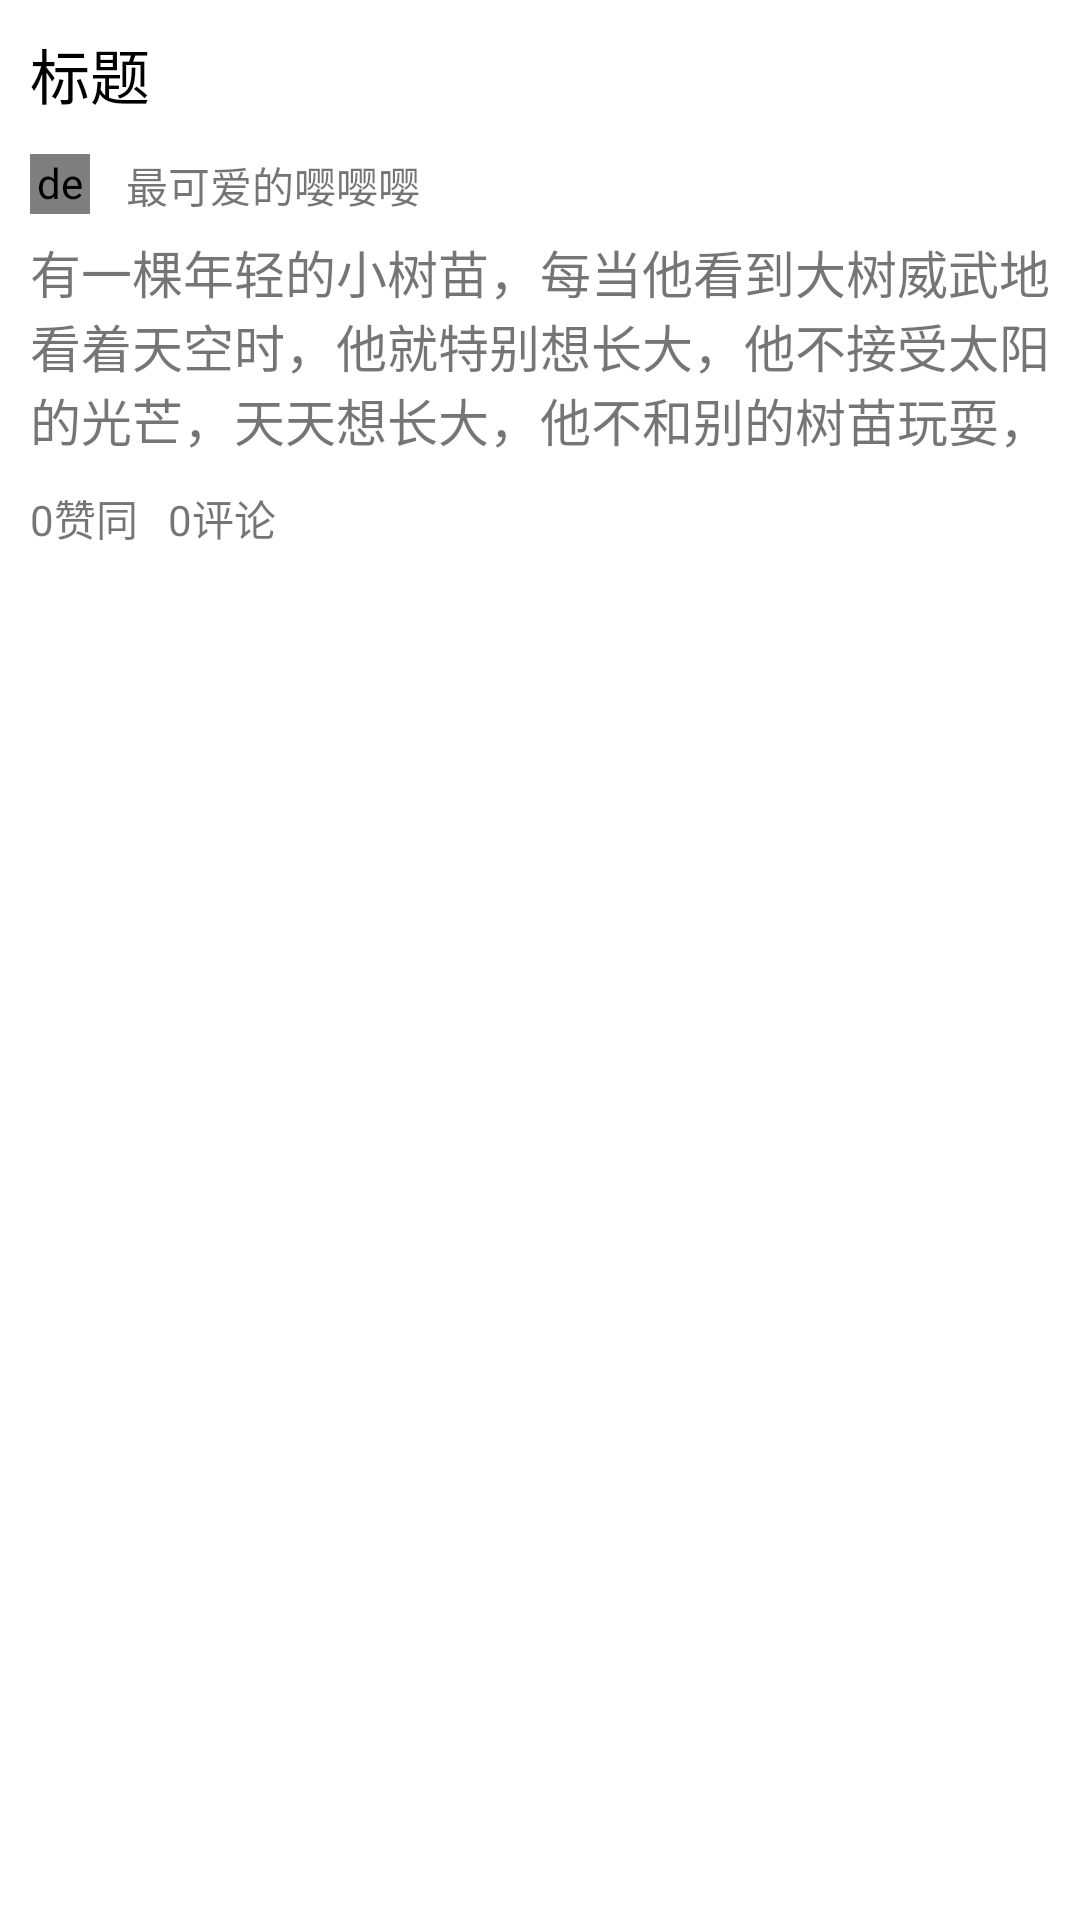

Layout XML and referenced resources for this Android screen:
<!-- AndroidManifest.xml: application theme AppTheme -->
<!-- res/layout/home_recommend_item.xml -->
<?xml version="1.0" encoding="utf-8"?>
<RelativeLayout
    xmlns:android="http://schemas.android.com/apk/res/android"
    android:padding="10dp"
    android:layout_width="match_parent"
    android:background="@color/background_1"
    android:layout_height="wrap_content">

    <TextView
        android:text="标题"
        android:id="@+id/home_recommend_title_tv"
        android:textSize="20sp"
        android:textColor="@color/color_1"
        android:layout_alignParentStart="true"
        android:layout_width="match_parent"
        android:layout_height="wrap_content" />

    <de.hdodenhof.circleimageview.CircleImageView
        android:id="@+id/home_recommend_user_head_civ"
        android:layout_below="@id/home_recommend_title_tv"
        android:layout_marginTop="12dp"
        android:src="@drawable/my_user"
        android:layout_width="20dp"
        android:layout_height="20dp" />

    <TextView
        android:id="@+id/home_recommend_user_name_tx"
        android:text="最可爱的嘤嘤嘤"
        android:layout_margin="12dp"
        android:layout_below="@id/home_recommend_title_tv"
        android:layout_toEndOf="@id/home_recommend_user_head_civ"
        android:layout_width="match_parent"
        android:layout_height="wrap_content" />

    <TextView
        android:id="@+id/home_recommend_content_tv"
        android:textSize="17sp"
        android:layout_below="@id/home_recommend_user_head_civ"
        android:layout_marginTop="7dp"
        android:maxLines="3"
        android:text="有一棵年轻的小树苗，每当他看到大树威武地看着天空时，他就特别想长大，他不接受太阳的光芒，天天想长大，他不和别的树苗玩耍，他只想着长大!终于，他长大了，他高兴，他快乐，他兴奋!别的大树被砍了当房梁，挂上彩带，他，也想。终于，他也被挂上了彩带，过了几年，他被扔到了一个黑暗的地方，在那里看到了别的树木。最后，和他们一起烧掉了!他卡擦，卡擦。的声响，是他声声的叹息!"
        android:layout_width="match_parent"
        android:layout_height="wrap_content" />

    <TextView
        android:id="@+id/home_recommend_approval_num_tv"
        android:text="0赞同"
        android:layout_marginTop="10dp"
        android:layout_below="@id/home_recommend_content_tv"
        android:layout_width="wrap_content"
        android:layout_height="wrap_content" />

    <TextView
        android:id="@+id/home_recommend_comment_num_tv"
        android:layout_margin="10dp"
        android:layout_below="@id/home_recommend_content_tv"
        android:layout_toEndOf="@id/home_recommend_approval_num_tv"
        android:layout_width="match_parent"
        android:layout_height="wrap_content"
        android:text="0评论" />

    <View
        android:background="@color/background_2"
        android:layout_marginTop="5dp"
        android:layout_below="@id/home_recommend_approval_num_tv"
        android:layout_width="match_parent"
        android:layout_height="1dp"/>

</RelativeLayout>
<!-- resources referenced by this layout -->
<resources>
  <color name="background_1">#ffffff</color>
  <color name="color_1">#000</color>
  <!-- drawable my_user: jpg bitmap (drawable, 43757 bytes) -->
  <style name="AppTheme" parent="Theme.AppCompat.Light.NoActionBar">
          
          <item name="colorPrimary">@color/colorPrimary</item>
          
          <item name="colorPrimaryDark">@color/background_1</item>
          <item name="colorAccent">@color/colorAccent</item>
      </style>
  <color name="colorPrimary">#008577</color>
  <color name="colorAccent">#D81B60</color>
</resources>
